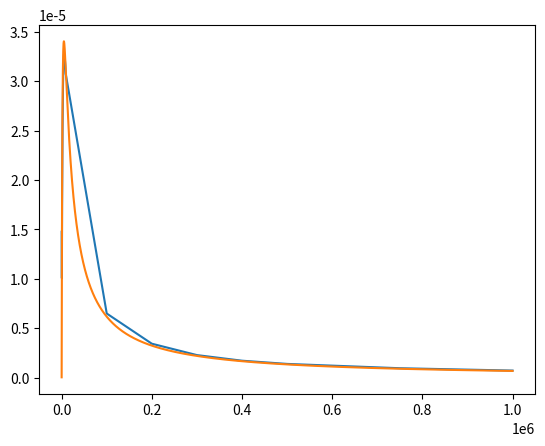
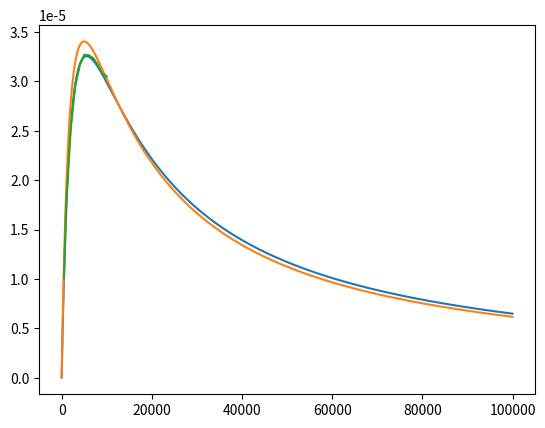

Source code (Python) for these figures, in order:
import matplotlib.pyplot as plt
import numpy as np

###  exp data
R_L_e = 1000*np.array([
    0.115,
    0.515,
    0.765,
    1.015,
    2.015,
    3.015,
    4.015,
    5.015,
    6.015,
    7.015,
    8.015,
    9.015,
    10.015,
    100.015,
    200.015,
    300.015,
    400.015,
    500.015,
    750.015,
    1000.015,
    ])
P_L_e = np.array([
    0.00001476034783,
    0.00001005483806,
    0.00001373366013,
    0.00001753257143,
    0.00002521347891,
    0.00002951339635,
    0.00003161885181,
    0.00003269072981,
    0.00003264133167,
    0.00003232593585,
    0.00003169257642,
    0.00003076068331,
    0.00003049093959,
    0.000006484108284,
    0.000003428490913,
    0.000002275791844,
    0.000001708104846,
    0.000001383740968,
    0.0000009472882676,
    0.0000007097956031,
    ])


R_L = np.linspace(0,10**6, 10**6)
r = 5550
V = 0.85

P_L = (V-V*r/(r+R_L))**2/R_L
P_LI = (V/(r+R_L))**2*R_L
R_T = r+R_L
b = 1
n = (b/(R_T**2 + b*R_T))*R_L

w = 15000
E = 0.165
R_1 = 100
L_21 = 0.0471

P_L__ = (w**2*L_21**2*E**2)/(2*R_L)*1/(R_1 + (w**2*L_21**2/R_L))**2

plt.figure(1)
# plt.plot((R_L), (P_LI))
plt.plot((R_L_e), (P_L_e))
# plt.plot((R_L), (n))
plt.plot((R_L), (P_L__))

plt.figure(2)
plt.plot((R_L)[0:10**5], (P_L)[0:10**5])
plt.plot((R_L)[0:10**5], (P_L__)[0:10**5])
plt.plot((R_L_e)[1:13], (P_L_e)[1:13])

plt.show()
